Run: headless pygame with SDL's dummy video driver; simulated clock (each Clock.tick advances the game by its frame time, no real sleeping); random seed 0; keys injected as events and as key.get_pressed() state; mouse plan: one left click at the window centre at the start of phase 2, then a move to the lower-right quarter at the start of phase 3.
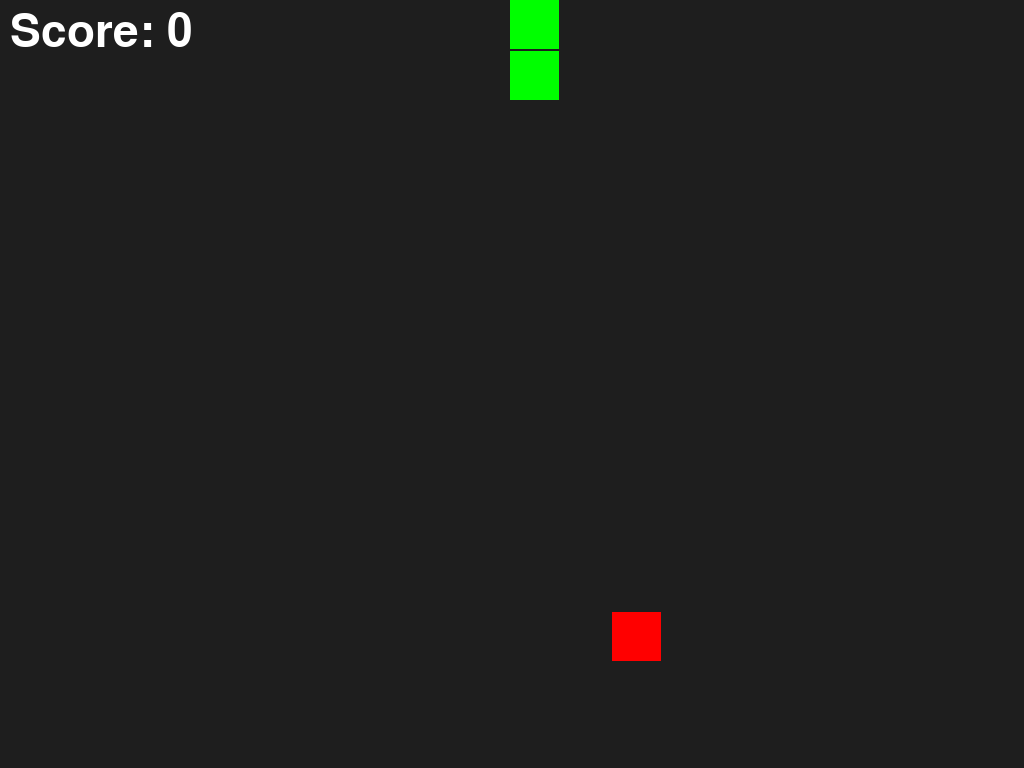
Frame 1 of 1 · flips 1–60 · no input (game ended)

The pygame program that drew these frames:

import pygame
import random
import sys


def main():
    # 1. Ініціалізація саме для мобільних
    pygame.init()

    # Використовуємо FULLSCREEN, щоб Android не ламався об розміри вікна
    screen = pygame.display.set_mode((0, 0), pygame.FULLSCREEN)
    width, height = screen.get_size()

    clock = pygame.time.Clock()

    # Використовуємо вбудований шрифт (SysFont None), щоб не було помилок з файлами
    font = pygame.font.SysFont(None, int(width / 15))

    # Налаштування гри
    cell_size = width // 20
    snake = [[10, 10], [10, 11], [10, 12]]
    direction = [0, -1]
    food = [random.randint(0, (width // cell_size) - 1), random.randint(0, (height // cell_size) - 1)]
    score = 0

    running = True
    while running:
        # 2. Обробка керування (тапи по екрану)
        for event in pygame.event.get():
            if event.type == pygame.QUIT:
                running = False
            if event.type == pygame.MOUSEBUTTONDOWN:
                # Просте керування: тапнув зліва — повернув, справа — повернув
                mx, my = event.pos
                if mx < width / 2:
                    if direction == [0, -1]:
                        direction = [-1, 0]
                    elif direction == [-1, 0]:
                        direction = [0, 1]
                    elif direction == [0, 1]:
                        direction = [1, 0]
                    else:
                        direction = [0, -1]
                else:
                    if direction == [0, -1]:
                        direction = [1, 0]
                    elif direction == [1, 0]:
                        direction = [0, 1]
                    elif direction == [0, 1]:
                        direction = [-1, 0]
                    else:
                        direction = [0, -1]

        # 3. Логіка руху
        new_head = [snake[0][0] + direction[0], snake[0][1] + direction[1]]

        # Перевірка меж (щоб не вилітало)
        if (new_head[0] < 0 or new_head[0] >= width // cell_size or
                new_head[1] < 0 or new_head[1] >= height // cell_size or
                new_head in snake):
            running = False  # Програв

        snake.insert(0, new_head)

        if new_head == food:
            score += 1
            food = [random.randint(0, (width // cell_size) - 1), random.randint(0, (height // cell_size) - 1)]
        else:
            snake.pop()

        # 4. Малювання
        screen.fill((30, 30, 30))  # Темний фон

        # Малюємо їжу
        pygame.draw.rect(screen, (255, 0, 0), (food[0] * cell_size, food[1] * cell_size, cell_size - 2, cell_size - 2))

        # Малюємо змійку
        for segment in snake:
            pygame.draw.rect(screen, (0, 255, 0),
                             (segment[0] * cell_size, segment[1] * cell_size, cell_size - 2, cell_size - 2))

        # Вивід рахунку
        score_text = font.render(f"Score: {score}", True, (255, 255, 255))
        screen.blit(score_text, (10, 10))

        pygame.display.flip()
        clock.tick(10)

    pygame.quit()
    sys.exit()


if __name__ == "__main__":
    main()
